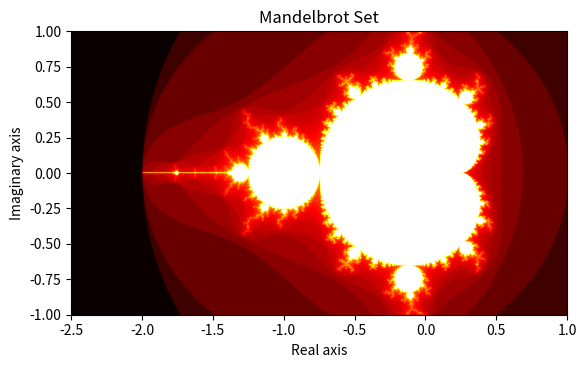

Recreate this plot in Python.
"""Computing Mandelbrot sets."""

import math

import matplotlib.pyplot as plt


def mandel(real, imag):
    """Compute a point in the Mandelbrot.

    The logarithm of number of iterations needed to determine
    whether a complex point is in the Mandelbrot set.

    Args:
    ----
        real: The real coordinate
        imag: the imaginary coordinate

    Returns:
    -------
        An integer in the range 1-255

    """
    x = 0
    y = 0
    i = 1
    while i < 257:
        if x * x + y * y > 4.0:
            break
        xt = x * x - y * y + real
        y = 2.0 * x * y + imag
        x = xt
        i += 1
    else:
        # If the loop completes normally,
        # use the maximum iterations to calculate the color
        return 255
    # Adjust the return statement to handle edge cases
    # and ensure output is within the desired range
    if i == 1:
        # Return 0 if the point diverges immediately (to avoid math domain error)
        return 0
    return int(math.log(i) * 256 / math.log(256)) - 1


def mandelbrot(size_x, size_y):
    """Make a Mandelbrot set image

    Args:
    ----
        size_x: Image width
        size_y: Image height

    Returns:
    -------
        A list of lists of integers in the range 0-255

    """
    return [[mandel((3.5 * x / size_x) - 2.5, (2.0 * y / size_y) - 1.0) for x in range(size_x)] for y in range(size_y)]


if __name__ == "__main__":
    # Define the size of the image
    size_x, size_y = 800, 600

    # Generate the Mandelbrot set data
    data = mandelbrot(size_x, size_y)

    # Create a figure and axis for the plot
    fig, ax = plt.subplots()

    # Display the data
    ax.imshow(data, origin="lower", extent=(-2.5, 1.0, -1.0, 1.0), cmap="hot")

    # Set title and labels (optional)
    ax.set_title("Mandelbrot Set")
    ax.set_xlabel("Real axis")
    ax.set_ylabel("Imaginary axis")

    # Show the plot
    plt.show()
